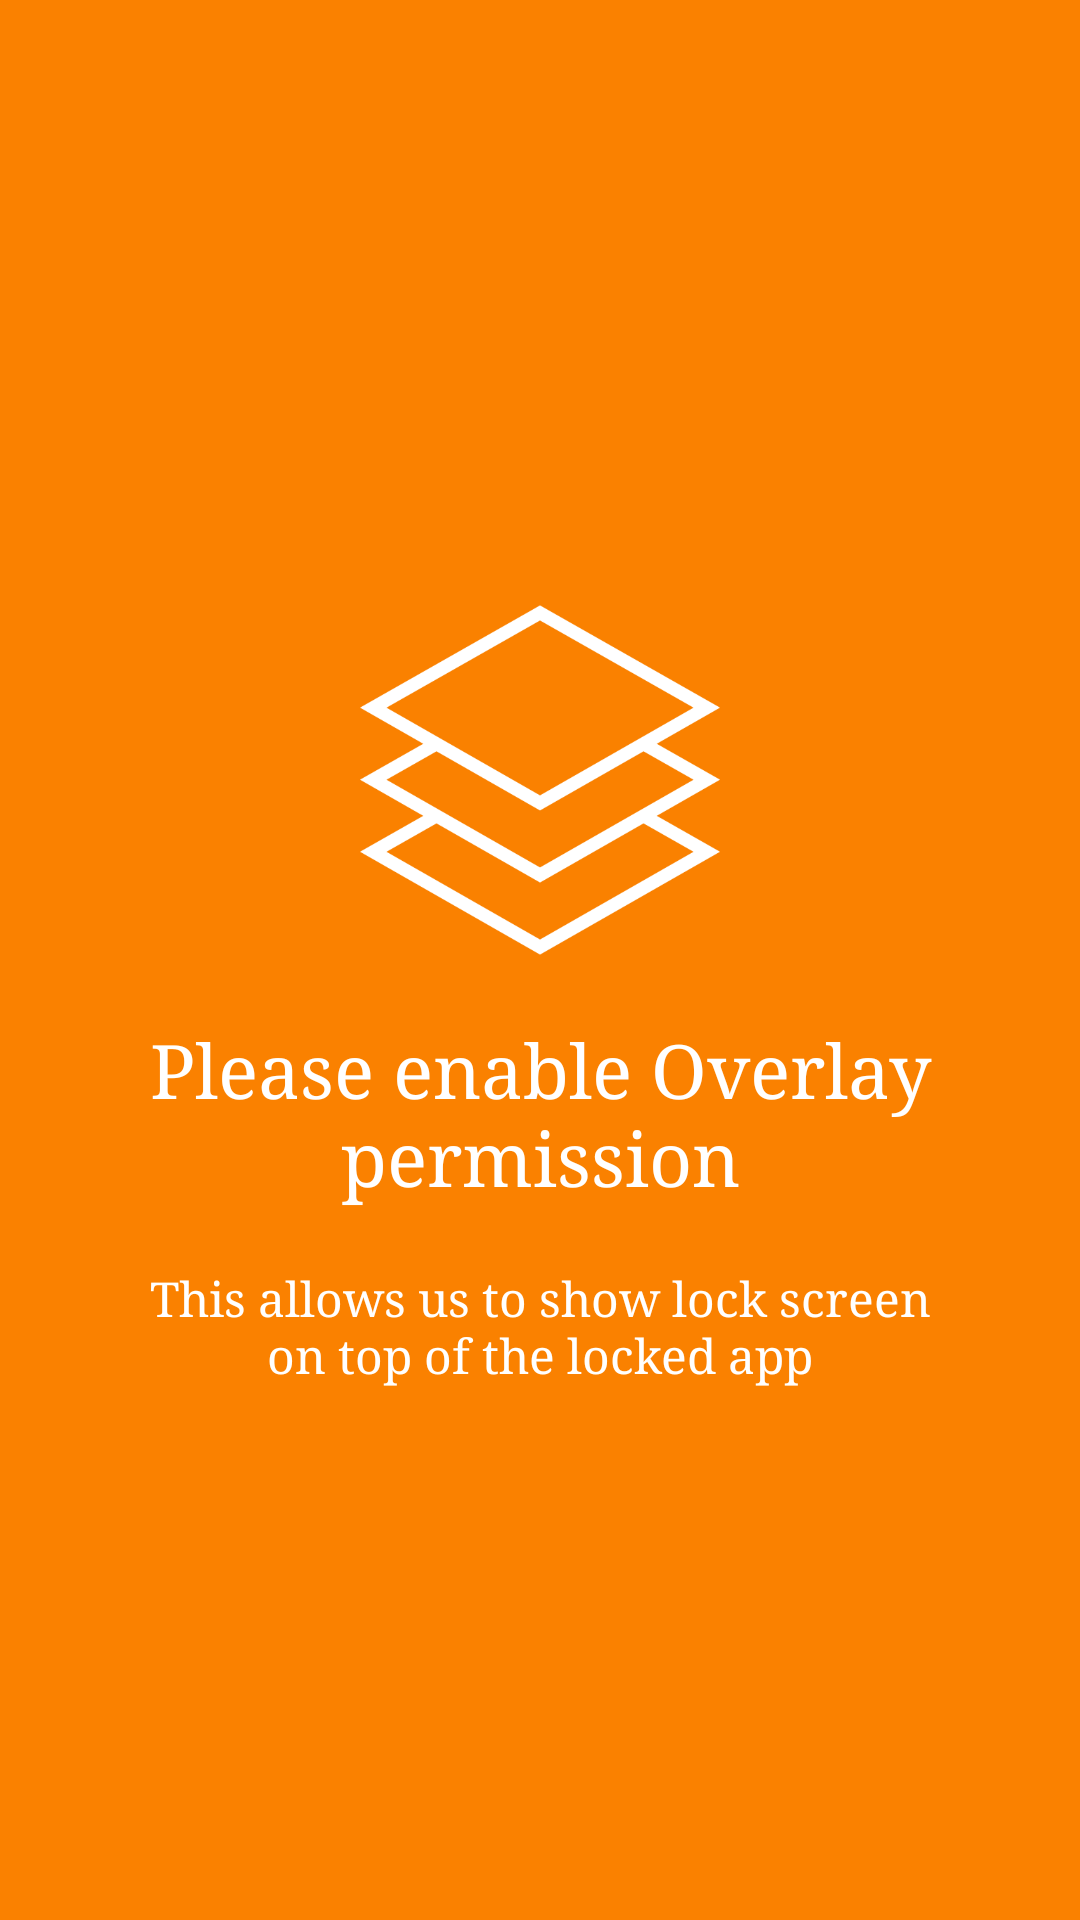

Write the Android layout XML for this screen, with the resource values it uses.
<!-- AndroidManifest.xml: application theme AppTheme -->
<!-- res/layout/onboarding_overlay.xml -->
<?xml version="1.0" encoding="utf-8"?>
<RelativeLayout xmlns:android="http://schemas.android.com/apk/res/android"
    android:layout_width="match_parent"
    android:layout_height="match_parent"
    android:background="@color/colorPrimary"
    >

    <LinearLayout
        android:layout_width="wrap_content"
        android:layout_height="wrap_content"
        android:layout_marginTop="200dp"
        android:gravity="center_horizontal"
        android:orientation="vertical">

        <ImageView
            android:layout_width="@dimen/img_width_height"
            android:layout_height="@dimen/img_width_height"
            android:src="@drawable/overlay" />

        <TextView
            android:layout_width="wrap_content"
            android:layout_height="wrap_content"
            android:text="Please enable Overlay permission"
            android:textColor="@android:color/white"
            android:textSize="25dp"
            android:layout_marginTop="20dp"
            android:layout_gravity="center"
            android:textAlignment="center"/>

        <TextView
            android:layout_width="wrap_content"
            android:layout_height="wrap_content"
            android:layout_gravity="center_horizontal"
            android:layout_marginTop="20dp"
            android:paddingLeft="40dp"
            android:paddingRight="40dp"
            android:text="This allows us to show lock screen on top of the locked app"
            android:textAlignment="center"
            android:textColor="@android:color/white"
            android:textSize="16dp" />

    </LinearLayout>
</RelativeLayout>
<!-- resources referenced by this layout -->
<resources>
  <color name="colorPrimary">#fa8100</color>
  <dimen name="img_width_height">120dp</dimen>
  <!-- drawable overlay: png bitmap (drawable, 12859 bytes) -->
  <style name="AppTheme" parent="Theme.AppCompat.Light.DarkActionBar">
          
          <item name="colorPrimary">@color/colorPrimary</item>
          <item name="colorPrimaryDark">@color/colorPrimaryDark</item>
          <item name="colorAccent">@color/colorAccent</item>
          <item name="windowActionBar">false</item>
          <item name="windowNoTitle">true</item>
          <item name="android:typeface">serif</item>
      </style>
  <color name="colorPrimaryDark">#fa8100</color>
  <color name="colorAccent">#696969</color>
</resources>
